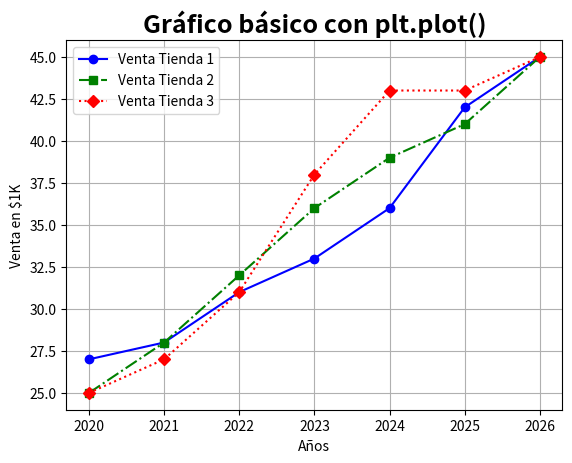
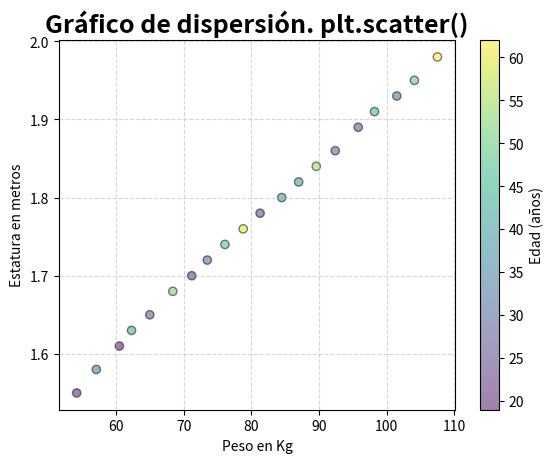
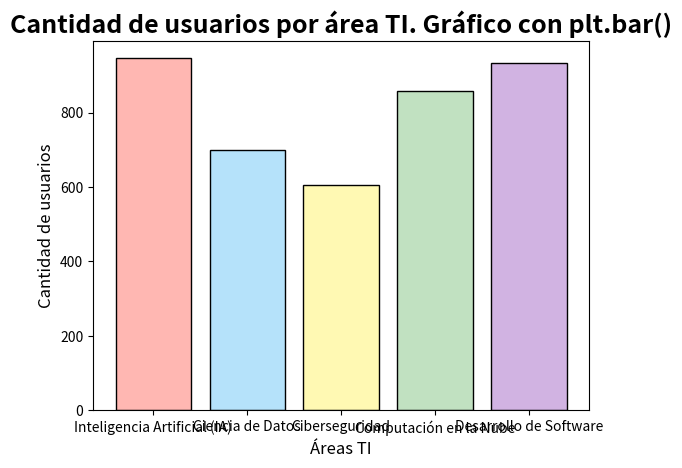
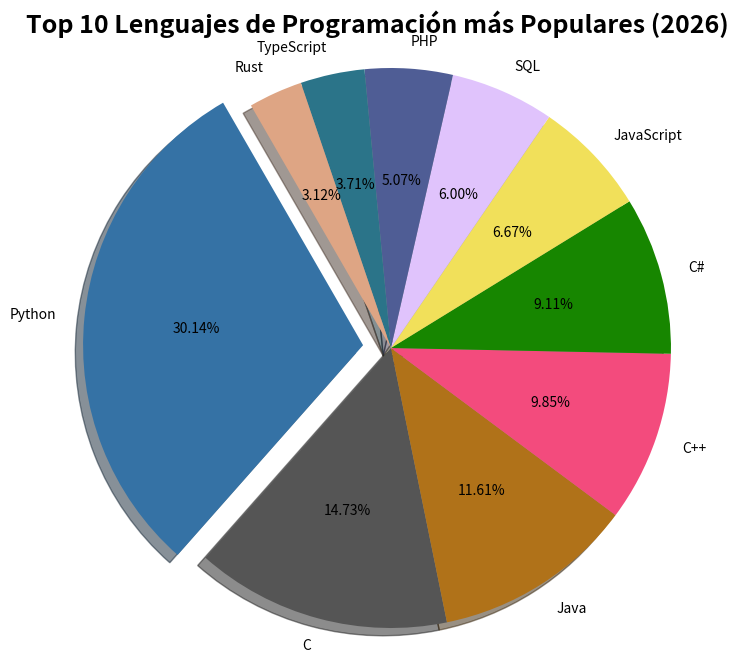
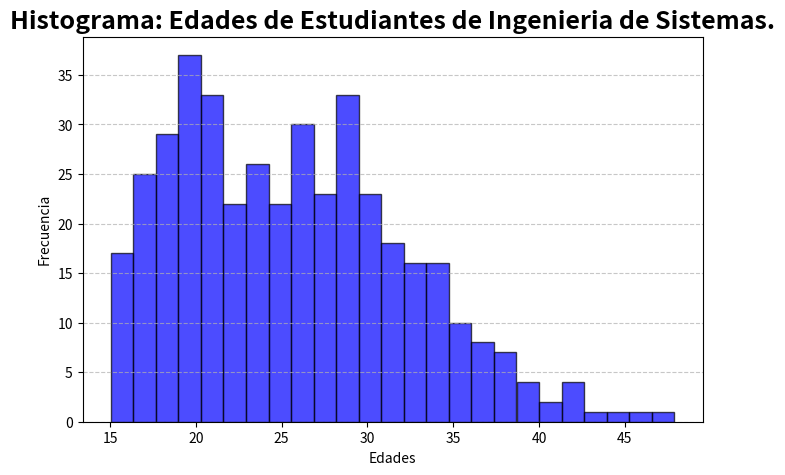
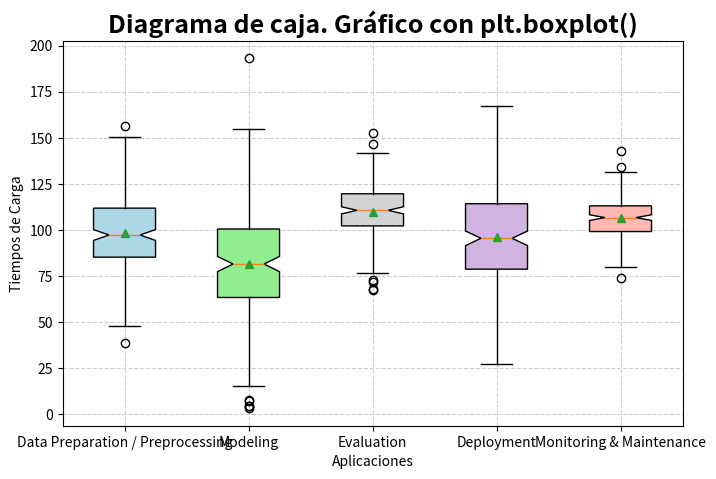
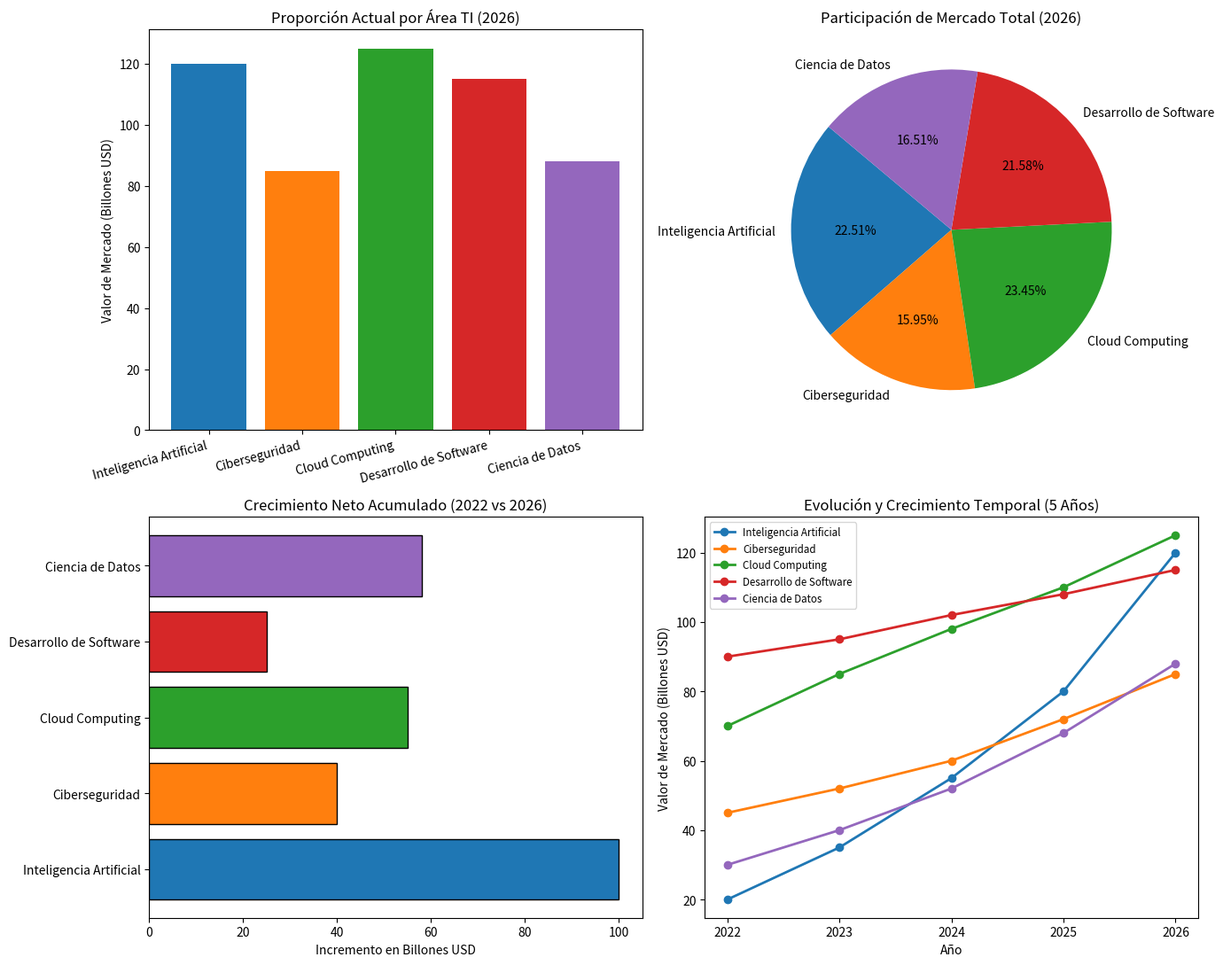

The matplotlib source for these figures, in order:
"""
Prácticas con Matplotlib:
Uso de funciones básicas de la biblioteca Matplotlib, que se utiliza para analisis exploratorio de datos (EDA) y presentación de resultados

Ing. Diego A. Uzcátegui J.
diego.uzc [at] gmail.com
Jun 2026

"""

import matplotlib.pyplot as plt
import numpy as np
import pandas as pd

datos_anhos = [2020,2021,2022,2023,2024,2025,2026]
datos_ventas1 = [27,28,31,33,36,42,45]
datos_ventas2 = [25,28,32,36,39,41,45]
datos_ventas3 = [25,27,31,38,43,43,45]

# --- Figura 1 ---------------------------------------------------------
print('### Gráficos de lineas plt.plot(). series temporales, datos continuos. Ej: crecimiento de ventas.')
line1, = plt.plot(datos_anhos, datos_ventas1, marker='o', color='b', linestyle='solid')
line2, = plt.plot(datos_anhos, datos_ventas2, marker='s', color='g', linestyle='dashdot')
line3, = plt.plot(datos_anhos, datos_ventas3, marker='D', color='r', linestyle='dotted')
plt.legend([line1, line2, line3], ['Venta Tienda 1', 'Venta Tienda 2', 'Venta Tienda 3'])

plt.title('Gráfico básico con plt.plot()', fontsize=18, fontweight='bold')
plt.xlabel('Años')
plt.ylabel('Venta en $1K')
plt.grid(True)

plt.show()


# --- Figura 2 ---------------------------------------------------------
print('### Diagrama de dispersión plt.scatter(). observar agrupaciones o correlación de dos variables númericas. Ej: estatura y peso.')
# Estatura en metros
estatura = np.array([1.55, 1.58, 1.61, 1.63, 1.65, 1.68, 1.70, 1.72, 1.74, 1.76, 
                     1.78, 1.80, 1.82, 1.84, 1.86, 1.89, 1.91, 1.93, 1.95, 1.98])

# Peso en kilogramos
peso = np.array([54.2, 57.1, 60.5, 62.3, 65.0, 68.4, 71.2, 73.5, 76.1, 78.8, 
                 81.3, 84.5, 87.0, 89.6, 92.4, 95.8, 98.2, 101.5, 104.1, 107.5])

#edades
edad = np.array([21, 35, 19, 44, 28, 52, 23, 31, 48, 60, 
                 25, 39, 42, 55, 30, 27, 46, 33, 50, 62])

plt.scatter(peso, estatura, c=edad, alpha=0.5,cmap='viridis', edgecolors='black')
plt.title('Gráfico de dispersión. plt.scatter()', fontsize=18, fontweight='bold')
plt.xlabel('Peso en Kg')
plt.ylabel('Estatura en metros')

#barra de color
plt.colorbar(label='Edad (años)')
plt.grid(True, linestyle='--', alpha=0.5)
plt.show()


# --- Figura 3 ---------------------------------------------------------
print('### Gráficos de barras plt.bar(). Comparar valores de variables discretas. Ej: Preferencia en Área TI.')
rng = np.random.default_rng(seed=18)
areas = ['Inteligencia Artificial (IA)', 'Ciencia de Datos', 'Ciberseguridad', 'Computación en la Nube', 'Desarrollo de Software' ]
cantidad_usuarios = rng.integers(500, 1000, 5)

#colores = ['red', 'blue', 'green', 'orange', 'skyblue']
colores_pasteles = ['#FFB7B2', '#B5E2FA', '#FFF9B3', '#C1E1C1', '#D1B3E2']

plt.bar(areas, cantidad_usuarios, color=colores_pasteles, edgecolor='black')
plt.title('Cantidad de usuarios por área TI. Gráfico con plt.bar()', fontsize=18, fontweight='bold')
plt.xlabel('Áreas TI', fontsize=12)
plt.ylabel('Cantidad de usuarios', fontsize=12)

plt.show()


# --- Figura 4 ---------------------------------------------------------
print('### Gráficos circular plt.pie(). Mostrar proporción de opciones seleccionadas. Ej: Lenguaje de programación más popular.')
# Top 10 de lenguajes de programación más populares
lenguajes = ['Python', 'C', 'Java', 'C++', 'C#', 'JavaScript', 'SQL', 'PHP', 'TypeScript', 'Rust']
cuotas = [22.61, 11.05, 8.71, 7.39, 6.83, 5.00, 4.50, 3.80, 2.78, 2.34]

colores = ['#3572A5', '#555555', '#b07219', '#f34b7d', '#178600', 
           '#f1e05a', '#e0c3fc', '#4F5D95', '#2b7489', '#dea584']

# Resaltar la opción Python separándola un poco
separacion = (0.1, 0, 0, 0, 0, 0, 0, 0, 0, 0) 

fig, ax = plt.subplots(figsize=(8, 8))

ax.pie(
    cuotas, 
    labels=lenguajes, 
    explode=separacion, 
    colors=colores, 
    autopct='%1.2f%%',   # Porcentaje con dos decimales
    shadow=True,         # Efecto de sombra
    startangle=120       # Comienza en un ángulo de 120 grados
)

ax.set_title("Top 10 Lenguajes de Programación más Populares (2026)", fontsize=18, fontweight='bold')
ax.axis('equal')  
plt.show()


# --- Figura 5 ---------------------------------------------------------
print('### Histogramas plt.hist(). Distribución de frecuencias en un conjunto de datos númericos. Ej: conjunto de edades.')
#datos con distribución normal
np.random.seed(99)
datos_edades = np.random.normal(loc=22, scale=9, size=512)
datos_edades = datos_edades[datos_edades >= 15]
plt.figure( figsize=(8,5) )

plt.hist(datos_edades, bins=25, color='blue', edgecolor='black', alpha=0.7)

plt.title('Histograma: Edades de Estudiantes de Ingenieria de Sistemas.', fontsize=18, fontweight='bold')
plt.ylabel('Frecuencia')
plt.xlabel('Edades')

plt.grid(axis='y', linestyle='--', alpha=0.7)

plt.show()


# --- Figura 6 ---------------------------------------------------------
print('### Diagrama de caja plt.boxplot(). Ideal para identificar valores atípicos, dispersión, asimetría. Ej: Detección de tiempos de carga de aplicación web.')
#resume un conjunto de datos numéricos usando cinco valores clave: el mínimo, el primer cuartil (Q1), la mediana, el tercer cuartil (Q3) y el máximo.
np.random.seed(25)
datos_gr1 = np.random.normal(100, 20, 200)
datos_gr2 = np.random.normal(80, 30, 200)
datos_gr3 = np.random.normal(110, 15, 200)
datos_gr4 = np.random.normal(95, 25, 200)
datos_gr5 = np.random.normal(105, 10, 200)

#agrupa datos en lista
datos_box = [datos_gr1, datos_gr2, datos_gr3, datos_gr4, datos_gr5]

#figura y ejes
fig, ax = plt.subplots(figsize=(8,5))

bp = ax.boxplot(datos_box,
                 patch_artist=True,#rellena las cajas con color
                 tick_labels=['Data Preparation / Preprocessing', 'Modeling', 'Evaluation', 'Deployment', 'Monitoring & Maintenance'],
                 notch=True,#una muesca en la mediana
                 showmeans=True) #media con un marcador

colores = ['lightblue', 'lightgreen', 'lightgrey', '#D1B3E2','#FFB7B2']
for patch, color in zip(bp['boxes'], colores):
    patch.set_facecolor(color)
    
ax.set_title('Diagrama de caja. Gráfico con plt.boxplot()', fontsize=18, fontweight='bold')
ax.set_ylabel('Tiempos de Carga')
ax.set_xlabel('Aplicaciones')

plt.grid(True, linestyle='--', alpha=0.6)
plt.show()


# --- Figura 7 ---------------------------------------------------------
print('### Varios diagramas en un figura. Ej: Comparación de áreas TI desde varias perspectivas (linea de tiempo, proporciones, etc).')

# Set de datos estructurado en un DataFrame de Pandas
datos_ti = {
    "Año": [2022, 2023, 2024, 2025, 2026],
    "Inteligencia Artificial": [20, 35, 55, 80, 120],
    "Ciberseguridad": [45, 52, 60, 72, 85],
    "Cloud Computing": [70, 85, 98, 110, 125],
    "Desarrollo de Software": [90, 95, 102, 108, 115],
    "Ciencia de Datos": [30, 40, 52, 68, 88],
}
df = pd.DataFrame(datos_ti)

# variables de apoyo para graficar
areas = df.columns[1:]
años = df["Año"]
valores_actuales = df.iloc[-1, 1:]  # Datos del último año (2026)
colores = ["#1f77b4", "#ff7f0e", "#2ca02c", "#d62728", "#9467bd"]

# 2. Mostraremos 4 gráficos en una cuadrícula de 2x2 subplots
fig, axs = plt.subplots(2, 2, figsize=(14, 11))

# GRÁFICO 1 (0,0): Barras Verticales (Comparación en el último año) ---
axs[0, 0].bar(areas, valores_actuales, color=colores)
axs[0, 0].set_title("Proporción Actual por Área TI (2026)")
axs[0, 0].set_ylabel("Valor de Mercado (Billones USD)")
axs[0, 0].set_xticks(range(len(areas)))
axs[0, 0].set_xticklabels(areas, rotation=15, ha="right")

# GRÁFICO 2 (0,1): Pastel / Pie (Distribución porcentual en el último año) ---
axs[0, 1].pie(
    valores_actuales,
    labels=areas,
    autopct="%1.2f%%",
    startangle=140,
    colors=colores,
)
axs[0, 1].set_title("Participación de Mercado Total (2026)")

# GRÁFICO 3 (1,0): Barras Horizontales (Crecimiento total acumulado 5 años) ---
# Calculamos la diferencia entre el año final (2026) y el inicial (2022)
crecimiento_total = df.iloc[-1, 1:] - df.iloc[0, 1:]
axs[1, 0].barh(areas, crecimiento_total, color=colores, edgecolor="black")
axs[1, 0].set_title("Crecimiento Neto Acumulado (2022 vs 2026)")
axs[1, 0].set_xlabel("Incremento en Billones USD")

# GRÁFICO 4 (1,1): Crecimiento en el tiempo (Líneas temporales) ---
for i, area in enumerate(areas):
    axs[1, 1].plot(
        años,
        df[area],
        marker="o",
        linewidth=2,
        color=colores[i],
        label=area,
    )
axs[1, 1].set_title("Evolución y Crecimiento Temporal (5 Años)")
axs[1, 1].set_xlabel("Año")
axs[1, 1].set_ylabel("Valor de Mercado (Billones USD)")
axs[1, 1].set_xticks(años)
axs[1, 1].legend(loc="upper left", fontsize="small")

plt.tight_layout()
plt.show()
